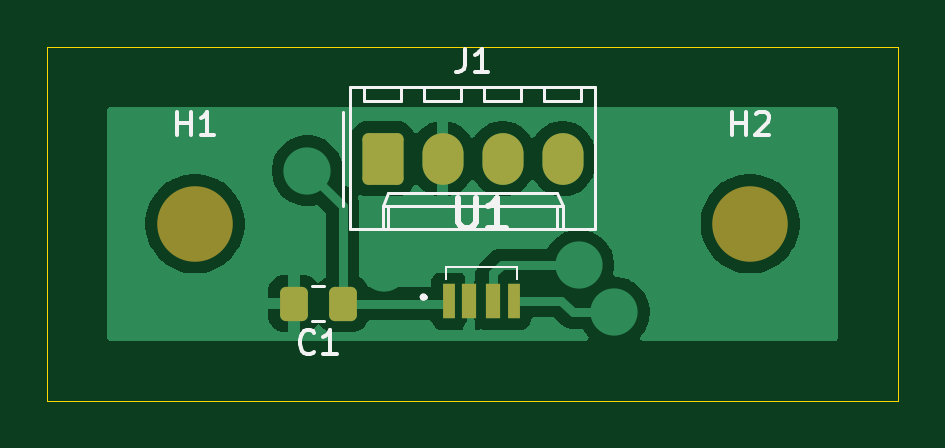
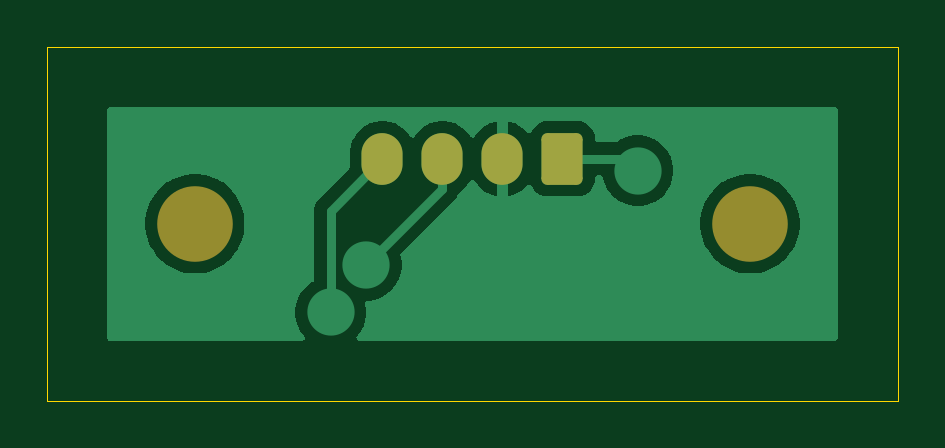
Circuit board: 9 layer files. Board 36.0 x 15.0 mm.
- bottom_copper: Light Sensor-B_Cu.gbr (14561 bytes)
- bottom_mask: Light Sensor-B_Mask.gbr (1367 bytes)
- paste: Light Sensor-B_Paste.gbr (455 bytes)
- bottom_silk: Light Sensor-B_Silkscreen.gbr (456 bytes)
- outline: Light Sensor-Edge_Cuts.gbr (605 bytes)
- top_copper: Light Sensor-F_Cu.gbr (22298 bytes)
- top_mask: Light Sensor-F_Mask.gbr (1726 bytes)
- paste: Light Sensor-F_Paste.gbr (1359 bytes)
- top_silk: Light Sensor-F_Silkscreen.gbr (6163 bytes)

=== bottom_copper: Light Sensor-B_Cu.gbr (14561 bytes, source omitted) ===
=== bottom_mask: Light Sensor-B_Mask.gbr (1367 bytes, source withheld) ===
=== paste: Light Sensor-B_Paste.gbr ===
%TF.GenerationSoftware,KiCad,Pcbnew,9.0.4*%
%TF.CreationDate,2026-03-23T09:51:16+00:00*%
%TF.ProjectId,Light Sensor,4c696768-7420-4536-956e-736f722e6b69,rev?*%
%TF.SameCoordinates,Original*%
%TF.FileFunction,Paste,Bot*%
%TF.FilePolarity,Positive*%
%FSLAX46Y46*%
G04 Gerber Fmt 4.6, Leading zero omitted, Abs format (unit mm)*
G04 Created by KiCad (PCBNEW 9.0.4) date 2026-03-23 09:51:16*
%MOMM*%
%LPD*%
G01*
G04 APERTURE LIST*
G04 APERTURE END LIST*
M02*

=== bottom_silk: Light Sensor-B_Silkscreen.gbr ===
%TF.GenerationSoftware,KiCad,Pcbnew,9.0.4*%
%TF.CreationDate,2026-03-23T09:51:16+00:00*%
%TF.ProjectId,Light Sensor,4c696768-7420-4536-956e-736f722e6b69,rev?*%
%TF.SameCoordinates,Original*%
%TF.FileFunction,Legend,Bot*%
%TF.FilePolarity,Positive*%
%FSLAX46Y46*%
G04 Gerber Fmt 4.6, Leading zero omitted, Abs format (unit mm)*
G04 Created by KiCad (PCBNEW 9.0.4) date 2026-03-23 09:51:16*
%MOMM*%
%LPD*%
G01*
G04 APERTURE LIST*
G04 APERTURE END LIST*
M02*

=== outline: Light Sensor-Edge_Cuts.gbr ===
%TF.GenerationSoftware,KiCad,Pcbnew,9.0.4*%
%TF.CreationDate,2026-03-23T09:51:16+00:00*%
%TF.ProjectId,Light Sensor,4c696768-7420-4536-956e-736f722e6b69,rev?*%
%TF.SameCoordinates,Original*%
%TF.FileFunction,Profile,NP*%
%FSLAX46Y46*%
G04 Gerber Fmt 4.6, Leading zero omitted, Abs format (unit mm)*
G04 Created by KiCad (PCBNEW 9.0.4) date 2026-03-23 09:51:16*
%MOMM*%
%LPD*%
G01*
G04 APERTURE LIST*
%TA.AperFunction,Profile*%
%ADD10C,0.050000*%
%TD*%
G04 APERTURE END LIST*
D10*
X62000000Y-27000000D02*
X98000000Y-27000000D01*
X98000000Y-42000000D01*
X62000000Y-42000000D01*
X62000000Y-27000000D01*
M02*

=== top_copper: Light Sensor-F_Cu.gbr (22298 bytes, source omitted) ===
=== top_mask: Light Sensor-F_Mask.gbr (1726 bytes, source withheld) ===
=== paste: Light Sensor-F_Paste.gbr (1359 bytes, source withheld) ===
=== top_silk: Light Sensor-F_Silkscreen.gbr ===
%TF.GenerationSoftware,KiCad,Pcbnew,9.0.4*%
%TF.CreationDate,2026-03-23T09:51:16+00:00*%
%TF.ProjectId,Light Sensor,4c696768-7420-4536-956e-736f722e6b69,rev?*%
%TF.SameCoordinates,Original*%
%TF.FileFunction,Legend,Top*%
%TF.FilePolarity,Positive*%
%FSLAX46Y46*%
G04 Gerber Fmt 4.6, Leading zero omitted, Abs format (unit mm)*
G04 Created by KiCad (PCBNEW 9.0.4) date 2026-03-23 09:51:16*
%MOMM*%
%LPD*%
G01*
G04 APERTURE LIST*
%ADD10C,0.150000*%
%ADD11C,0.254000*%
%ADD12C,0.120000*%
%ADD13C,0.200000*%
%ADD14C,0.100000*%
G04 APERTURE END LIST*
D10*
X79666666Y-27084819D02*
X79666666Y-27799104D01*
X79666666Y-27799104D02*
X79619047Y-27941961D01*
X79619047Y-27941961D02*
X79523809Y-28037200D01*
X79523809Y-28037200D02*
X79380952Y-28084819D01*
X79380952Y-28084819D02*
X79285714Y-28084819D01*
X80666666Y-28084819D02*
X80095238Y-28084819D01*
X80380952Y-28084819D02*
X80380952Y-27084819D01*
X80380952Y-27084819D02*
X80285714Y-27227676D01*
X80285714Y-27227676D02*
X80190476Y-27322914D01*
X80190476Y-27322914D02*
X80095238Y-27370533D01*
X67488095Y-30754819D02*
X67488095Y-29754819D01*
X67488095Y-30231009D02*
X68059523Y-30231009D01*
X68059523Y-30754819D02*
X68059523Y-29754819D01*
X69059523Y-30754819D02*
X68488095Y-30754819D01*
X68773809Y-30754819D02*
X68773809Y-29754819D01*
X68773809Y-29754819D02*
X68678571Y-29897676D01*
X68678571Y-29897676D02*
X68583333Y-29992914D01*
X68583333Y-29992914D02*
X68488095Y-30040533D01*
X90988095Y-30754819D02*
X90988095Y-29754819D01*
X90988095Y-30231009D02*
X91559523Y-30231009D01*
X91559523Y-30754819D02*
X91559523Y-29754819D01*
X91988095Y-29850057D02*
X92035714Y-29802438D01*
X92035714Y-29802438D02*
X92130952Y-29754819D01*
X92130952Y-29754819D02*
X92369047Y-29754819D01*
X92369047Y-29754819D02*
X92464285Y-29802438D01*
X92464285Y-29802438D02*
X92511904Y-29850057D01*
X92511904Y-29850057D02*
X92559523Y-29945295D01*
X92559523Y-29945295D02*
X92559523Y-30040533D01*
X92559523Y-30040533D02*
X92511904Y-30183390D01*
X92511904Y-30183390D02*
X91940476Y-30754819D01*
X91940476Y-30754819D02*
X92559523Y-30754819D01*
X73295833Y-39917080D02*
X73248214Y-39964700D01*
X73248214Y-39964700D02*
X73105357Y-40012319D01*
X73105357Y-40012319D02*
X73010119Y-40012319D01*
X73010119Y-40012319D02*
X72867262Y-39964700D01*
X72867262Y-39964700D02*
X72772024Y-39869461D01*
X72772024Y-39869461D02*
X72724405Y-39774223D01*
X72724405Y-39774223D02*
X72676786Y-39583747D01*
X72676786Y-39583747D02*
X72676786Y-39440890D01*
X72676786Y-39440890D02*
X72724405Y-39250414D01*
X72724405Y-39250414D02*
X72772024Y-39155176D01*
X72772024Y-39155176D02*
X72867262Y-39059938D01*
X72867262Y-39059938D02*
X73010119Y-39012319D01*
X73010119Y-39012319D02*
X73105357Y-39012319D01*
X73105357Y-39012319D02*
X73248214Y-39059938D01*
X73248214Y-39059938D02*
X73295833Y-39107557D01*
X74248214Y-40012319D02*
X73676786Y-40012319D01*
X73962500Y-40012319D02*
X73962500Y-39012319D01*
X73962500Y-39012319D02*
X73867262Y-39155176D01*
X73867262Y-39155176D02*
X73772024Y-39250414D01*
X73772024Y-39250414D02*
X73676786Y-39298033D01*
D11*
X79402380Y-33404318D02*
X79402380Y-34432413D01*
X79402380Y-34432413D02*
X79462857Y-34553365D01*
X79462857Y-34553365D02*
X79523333Y-34613842D01*
X79523333Y-34613842D02*
X79644285Y-34674318D01*
X79644285Y-34674318D02*
X79886190Y-34674318D01*
X79886190Y-34674318D02*
X80007142Y-34613842D01*
X80007142Y-34613842D02*
X80067619Y-34553365D01*
X80067619Y-34553365D02*
X80128095Y-34432413D01*
X80128095Y-34432413D02*
X80128095Y-33404318D01*
X81398095Y-34674318D02*
X80672380Y-34674318D01*
X81035237Y-34674318D02*
X81035237Y-33404318D01*
X81035237Y-33404318D02*
X80914285Y-33585746D01*
X80914285Y-33585746D02*
X80793333Y-33706699D01*
X80793333Y-33706699D02*
X80672380Y-33767175D01*
D12*
%TO.C,J1*%
X74520000Y-29750000D02*
X74520000Y-33750000D01*
X74810000Y-28720000D02*
X74810000Y-34740000D01*
X74810000Y-34740000D02*
X85190000Y-34740000D01*
X75390000Y-28720000D02*
X75390000Y-29320000D01*
X75390000Y-29320000D02*
X76990000Y-29320000D01*
X76190000Y-33740000D02*
X76440000Y-33210000D01*
X76190000Y-33740000D02*
X83810000Y-33740000D01*
X76190000Y-34740000D02*
X76190000Y-33740000D01*
X76440000Y-33210000D02*
X83560000Y-33210000D01*
X76440000Y-34740000D02*
X76440000Y-33740000D01*
X76990000Y-29320000D02*
X76990000Y-28720000D01*
X77930000Y-28720000D02*
X77930000Y-29320000D01*
X77930000Y-29320000D02*
X79530000Y-29320000D01*
X79530000Y-29320000D02*
X79530000Y-28720000D01*
X80470000Y-28720000D02*
X80470000Y-29320000D01*
X80470000Y-29320000D02*
X82070000Y-29320000D01*
X82070000Y-29320000D02*
X82070000Y-28720000D01*
X83010000Y-28720000D02*
X83010000Y-29320000D01*
X83010000Y-29320000D02*
X84610000Y-29320000D01*
X83560000Y-33210000D02*
X83810000Y-33740000D01*
X83560000Y-34740000D02*
X83560000Y-33740000D01*
X83810000Y-33740000D02*
X83810000Y-34740000D01*
X84610000Y-29320000D02*
X84610000Y-28720000D01*
X85190000Y-28720000D02*
X74810000Y-28720000D01*
X85190000Y-34740000D02*
X85190000Y-28720000D01*
%TO.C,C1*%
X73723752Y-37142500D02*
X73201248Y-37142500D01*
X73723752Y-38612500D02*
X73201248Y-38612500D01*
D13*
%TO.C,U1*%
X77870000Y-37600000D02*
X77870000Y-37600000D01*
X77870000Y-37600000D02*
X77870000Y-37600000D01*
X77970000Y-37600000D02*
X77970000Y-37600000D01*
D14*
X78870000Y-36350000D02*
X78895000Y-36350000D01*
X78870000Y-36850000D02*
X78870000Y-36350000D01*
X78895000Y-36350000D02*
X78895000Y-36350000D01*
X78895000Y-36350000D02*
X78895000Y-36850000D01*
X78895000Y-36350000D02*
X81845000Y-36350000D01*
X78895000Y-36850000D02*
X78870000Y-36850000D01*
X81845000Y-36350000D02*
X78895000Y-36350000D01*
X81845000Y-36350000D02*
X81845000Y-36350000D01*
X81870000Y-36350000D02*
X81870000Y-36350000D01*
X81870000Y-36350000D02*
X81870000Y-36600000D01*
X81870000Y-36600000D02*
X81870000Y-36350000D01*
X81870000Y-36600000D02*
X81870000Y-36600000D01*
X81870000Y-36600000D02*
X81870000Y-36600000D01*
X81870000Y-36600000D02*
X81870000Y-36850000D01*
X81870000Y-36850000D02*
X81870000Y-36600000D01*
X81870000Y-36850000D02*
X81870000Y-36850000D01*
D13*
X77870000Y-37600000D02*
G75*
G02*
X77970000Y-37600000I50000J0D01*
G01*
X77970000Y-37600000D02*
G75*
G02*
X77870000Y-37600000I-50000J0D01*
G01*
X77970000Y-37600000D02*
G75*
G02*
X77870000Y-37600000I-50000J0D01*
G01*
%TD*%
M02*
